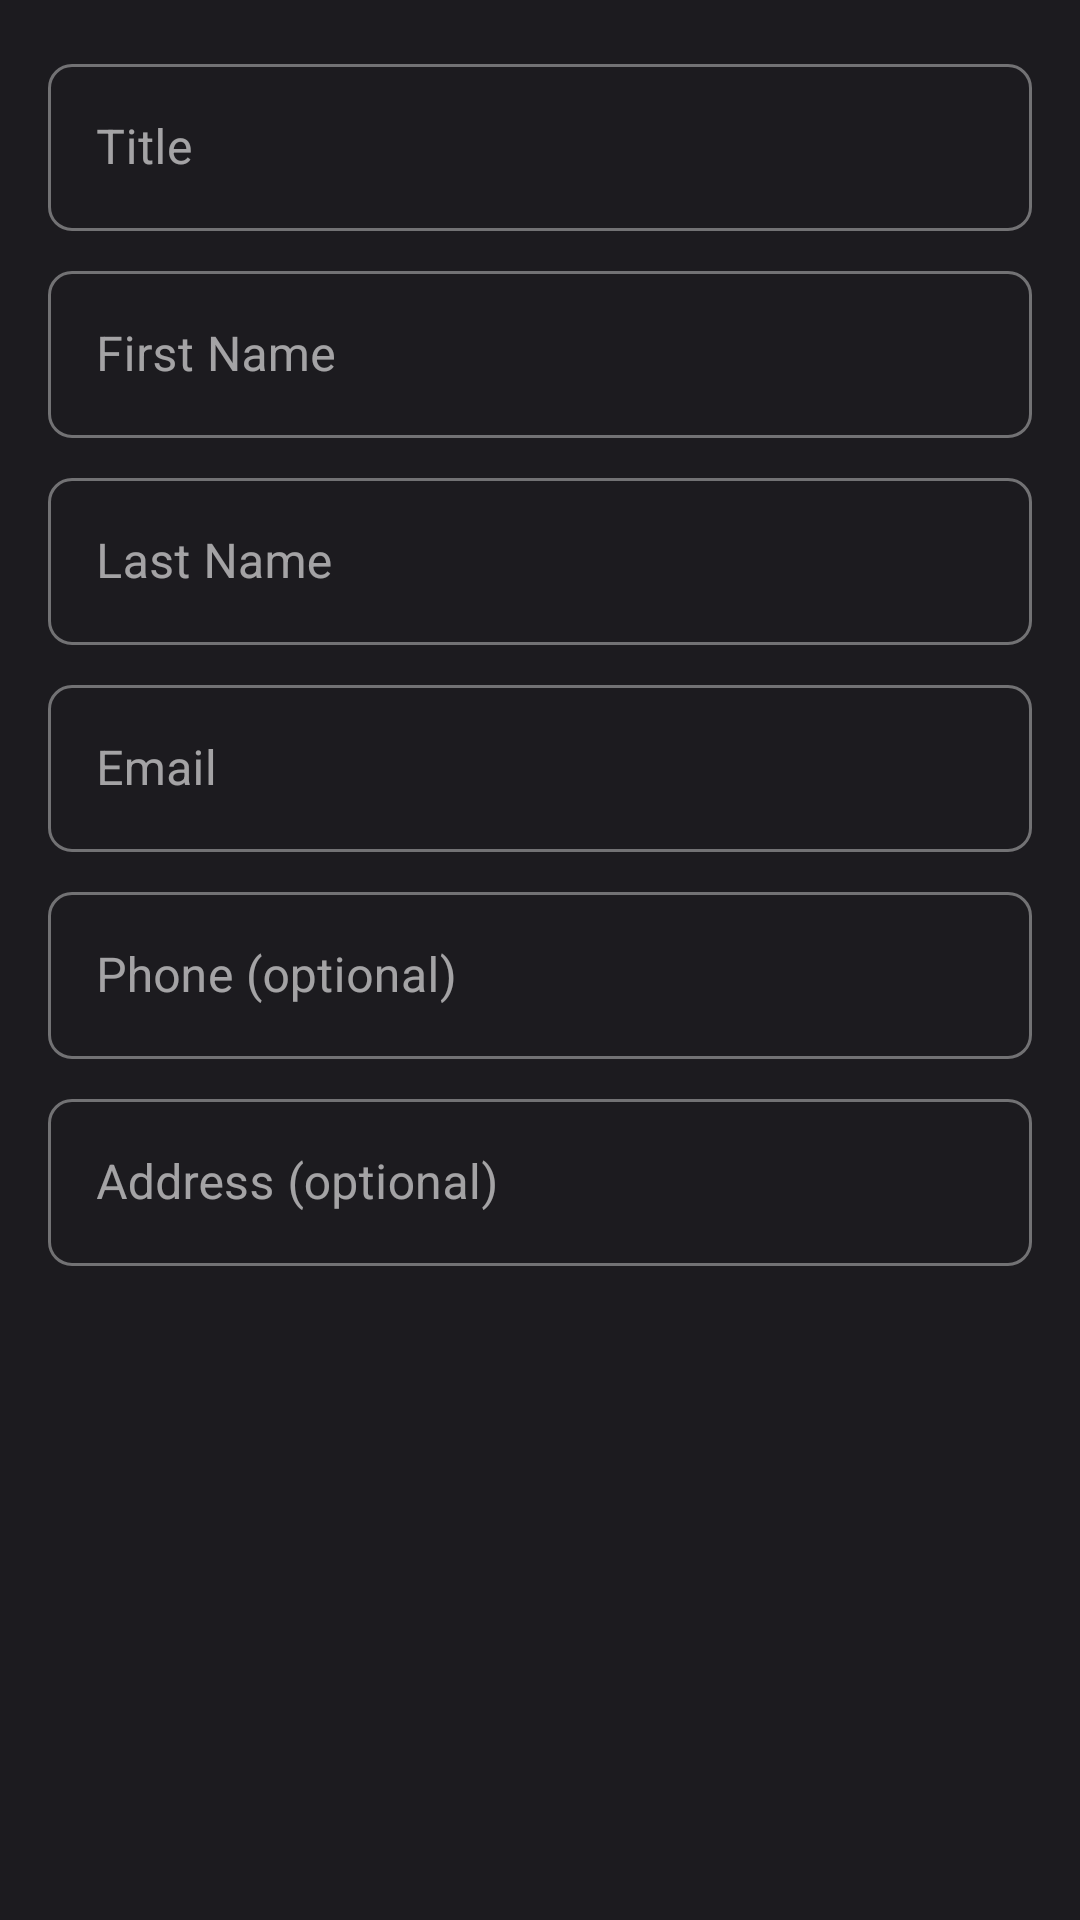

Write the Android layout XML for this screen, with the resource values it uses.
<!-- AndroidManifest.xml: application theme Theme.example -->
<!-- res/layout/dialog_add_identity.xml -->
<?xml version="1.0" encoding="utf-8"?>
<LinearLayout xmlns:android="http://schemas.android.com/apk/res/android"
    xmlns:app="http://schemas.android.com/apk/res-auto"
    android:layout_width="match_parent"
    android:layout_height="wrap_content"
    android:orientation="vertical"
    android:padding="16dp">

    <com.google.android.material.textfield.TextInputLayout
        android:layout_width="match_parent"
        android:layout_height="wrap_content"
        android:hint="@string/title"
        style="@style/Widget.MaterialComponents.TextInputLayout.OutlinedBox">
        <com.google.android.material.textfield.TextInputEditText
            android:id="@+id/titleInput"
            android:layout_width="match_parent"
            android:layout_height="wrap_content"
            android:inputType="text"
            android:maxLines="1"/>
    </com.google.android.material.textfield.TextInputLayout>

    <com.google.android.material.textfield.TextInputLayout
        android:layout_width="match_parent"
        android:layout_height="wrap_content"
        android:layout_marginTop="8dp"
        android:hint="@string/first_name"
        style="@style/Widget.MaterialComponents.TextInputLayout.OutlinedBox">
        <com.google.android.material.textfield.TextInputEditText
            android:id="@+id/firstNameInput"
            android:layout_width="match_parent"
            android:layout_height="wrap_content"
            android:inputType="textPersonName"
            android:maxLines="1"/>
    </com.google.android.material.textfield.TextInputLayout>

    <com.google.android.material.textfield.TextInputLayout
        android:layout_width="match_parent"
        android:layout_height="wrap_content"
        android:layout_marginTop="8dp"
        android:hint="@string/last_name"
        style="@style/Widget.MaterialComponents.TextInputLayout.OutlinedBox">
        <com.google.android.material.textfield.TextInputEditText
            android:id="@+id/lastNameInput"
            android:layout_width="match_parent"
            android:layout_height="wrap_content"
            android:inputType="textPersonName"
            android:maxLines="1"/>
    </com.google.android.material.textfield.TextInputLayout>

    <com.google.android.material.textfield.TextInputLayout
        android:layout_width="match_parent"
        android:layout_height="wrap_content"
        android:layout_marginTop="8dp"
        android:hint="@string/email"
        style="@style/Widget.MaterialComponents.TextInputLayout.OutlinedBox">
        <com.google.android.material.textfield.TextInputEditText
            android:id="@+id/emailInput"
            android:layout_width="match_parent"
            android:layout_height="wrap_content"
            android:inputType="textEmailAddress"
            android:maxLines="1"/>
    </com.google.android.material.textfield.TextInputLayout>

    <com.google.android.material.textfield.TextInputLayout
        android:layout_width="match_parent"
        android:layout_height="wrap_content"
        android:layout_marginTop="8dp"
        android:hint="@string/phone"
        style="@style/Widget.MaterialComponents.TextInputLayout.OutlinedBox">
        <com.google.android.material.textfield.TextInputEditText
            android:id="@+id/phoneInput"
            android:layout_width="match_parent"
            android:layout_height="wrap_content"
            android:inputType="phone"
            android:maxLines="1"/>
    </com.google.android.material.textfield.TextInputLayout>

    <com.google.android.material.textfield.TextInputLayout
        android:layout_width="match_parent"
        android:layout_height="wrap_content"
        android:layout_marginTop="8dp"
        android:hint="@string/address"
        style="@style/Widget.MaterialComponents.TextInputLayout.OutlinedBox">
        <com.google.android.material.textfield.TextInputEditText
            android:id="@+id/addressInput"
            android:layout_width="match_parent"
            android:layout_height="wrap_content"
            android:inputType="textPostalAddress"
            android:maxLines="3"/>
    </com.google.android.material.textfield.TextInputLayout>

</LinearLayout>
<!-- resources referenced by this layout -->
<resources>
  <string name="address">Address (optional)</string>
  <string name="email">Email</string>
  <string name="first_name">First Name</string>
  <string name="last_name">Last Name</string>
  <string name="phone">Phone (optional)</string>
  <string name="title">Title</string>
  <style name="Theme.example" parent="Theme.Material3.DayNight.NoActionBar">
          
          <item name="colorPrimary">@color/primary</item>
          <item name="colorPrimaryVariant">@color/primary_dark</item>
          <item name="colorSecondary">@color/accent_blue</item>
          <item name="colorSurface">@color/surface</item>
          <item name="colorError">@color/error</item>
          <item name="android:colorBackground">@color/background</item>
          
          
          <item name="colorOnPrimary">@color/text_primary</item>
          <item name="colorOnSecondary">@color/text_primary</item>
          <item name="colorOnBackground">@color/text_primary</item>
          <item name="colorOnError">@color/text_primary</item>
          <item name="colorOnSurface">@color/text_primary</item>
          
          
          <item name="android:statusBarColor">@android:color/transparent</item>
          <item name="android:navigationBarColor">@android:color/transparent</item>
          <item name="android:windowLightStatusBar">false</item>
          <item name="android:windowLightNavigationBar">false</item>
  
          
          <item name="shapeAppearanceSmallComponent">@style/ShapeAppearance.Small</item>
          <item name="shapeAppearanceMediumComponent">@style/ShapeAppearance.Medium</item>
          <item name="shapeAppearanceLargeComponent">@style/ShapeAppearance.Large</item>
  
          
          <item name="searchViewStyle">@style/SearchViewStyle</item>
          
          
          <item name="android:windowLayoutInDisplayCutoutMode">shortEdges</item>
      </style>
  <color name="primary">#007AFF</color>
  <color name="primary_dark">#0051A8</color>
  <color name="accent_blue">#007AFF</color>
  <color name="surface">#2C2C2E</color>
  <color name="error">#FF453A</color>
  <color name="background">#1C1B1F</color>
  <color name="text_primary">#FFFFFF</color>
  <style name="ShapeAppearance.Small" parent="ShapeAppearance.Material3.SmallComponent">
          <item name="cornerSize">8dp</item>
      </style>
  <style name="ShapeAppearance.Medium" parent="ShapeAppearance.Material3.MediumComponent">
          <item name="cornerSize">12dp</item>
      </style>
  <style name="ShapeAppearance.Large" parent="ShapeAppearance.Material3.LargeComponent">
          <item name="cornerSize">16dp</item>
      </style>
  <style name="SearchViewStyle" parent="Widget.AppCompat.SearchView">
          <item name="queryBackground">@null</item>
          <item name="submitBackground">@null</item>
          <item name="searchIcon">@drawable/ic_search</item>
          <item name="queryHint">@string/search_hint</item>
          <item name="android:textColorHint">@color/text_secondary</item>
          <item name="android:textColor">@color/text_primary</item>
      </style>
  <string name="search_hint">Search vault…</string>
  <color name="text_secondary">#A7A4B5</color>
</resources>
